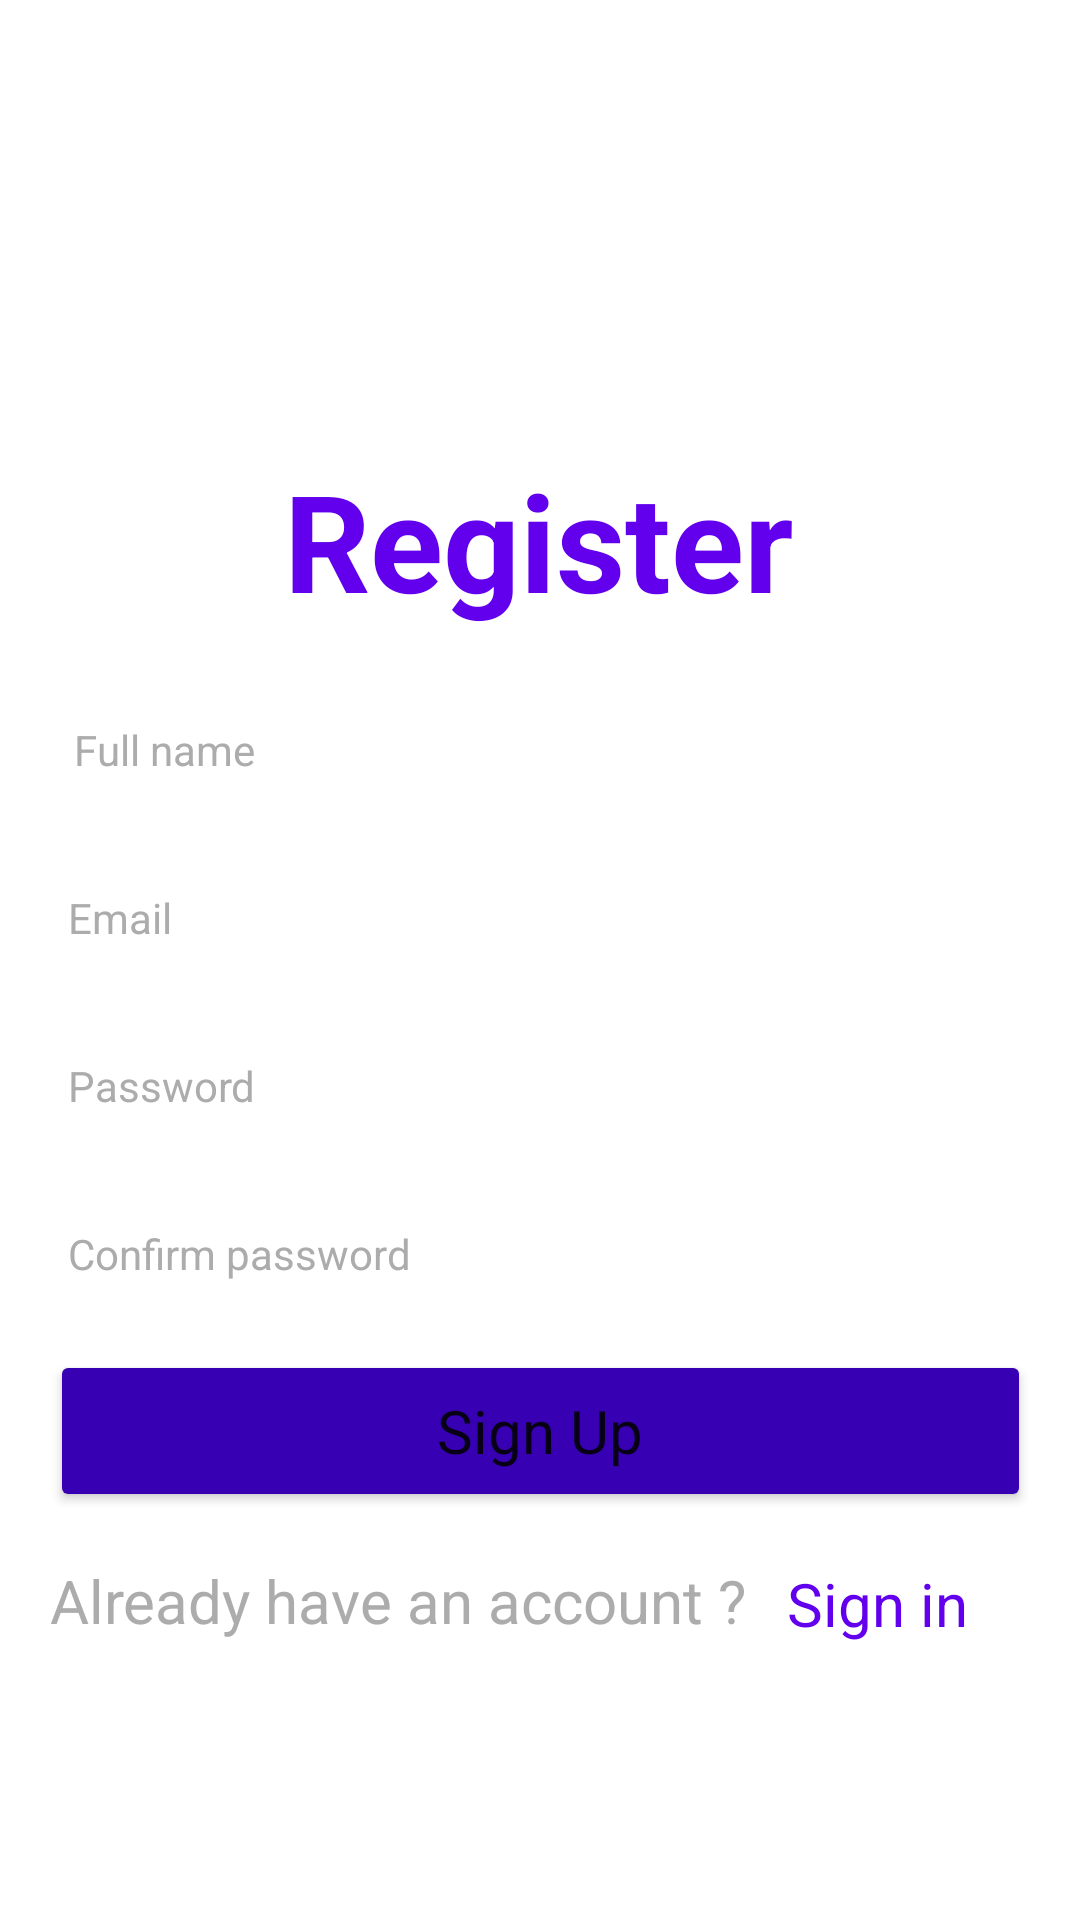

Produce the Android XML layout that renders to this screen, including the resource entries it uses.
<!-- AndroidManifest.xml: application theme Theme.MyApplication -->
<!-- res/layout/activity_register.xml -->
<?xml version="1.0" encoding="utf-8"?>
<androidx.constraintlayout.widget.ConstraintLayout xmlns:android="http://schemas.android.com/apk/res/android"
    xmlns:app="http://schemas.android.com/apk/res-auto"
    xmlns:tools="http://schemas.android.com/tools"
    android:layout_width="match_parent"
    android:layout_height="match_parent"
    tools:context=".Registration.Register">

    <TextView
        android:id="@+id/textView2"
        android:layout_width="wrap_content"
        android:layout_height="wrap_content"
        android:layout_marginTop="150dp"
        android:text="Register"
        android:textColor="@color/colorPrimary"
        android:textSize="45dp"
        android:textStyle="bold"
        app:layout_constraintEnd_toEndOf="parent"
        app:layout_constraintHorizontal_bias="0.498"
        app:layout_constraintStart_toStartOf="parent"
        app:layout_constraintTop_toTopOf="parent" />

    <EditText
        android:id="@+id/txt_fname"
        android:layout_width="335dp"
        android:layout_height="48dp"
        android:layout_marginTop="16dp"
        android:background="@drawable/text"
        android:backgroundTintMode="add"
        android:ems="10"
        android:hint="Full name"
        android:inputType="textPersonName"
        android:paddingStart="12dp"
        android:paddingEnd="12dp"
        android:textColor="@color/colorPrimaryDark"
        android:textColorHint="#ACACAC"
        android:textSize="14sp"
        app:layout_constraintEnd_toEndOf="parent"
        app:layout_constraintStart_toStartOf="parent"
        app:layout_constraintTop_toBottomOf="@+id/textView2" />

    <EditText
        android:id="@+id/Email"
        android:layout_width="335dp"
        android:layout_height="48dp"
        android:layout_marginTop="8dp"
        android:background="@drawable/text"
        android:backgroundTintMode="add"
        android:ems="10"
        android:hint="Email"
        android:inputType="textEmailAddress"
        android:paddingStart="10dp"
        android:paddingEnd="10dp"
        android:textColor="@color/colorPrimaryDark"
        android:textColorHint="#ACACAC"
        android:textSize="14sp"
        app:layout_constraintEnd_toEndOf="@+id/txt_fname"
        app:layout_constraintHorizontal_bias="0.5"
        app:layout_constraintStart_toStartOf="@+id/txt_fname"
        app:layout_constraintTop_toBottomOf="@+id/txt_fname" />

    <EditText
        android:id="@+id/Password"
        android:layout_width="335dp"
        android:layout_height="48dp"
        android:layout_marginTop="8dp"
        android:background="@drawable/text"
        android:backgroundTintMode="add"
        android:hint="Password"
        android:inputType="textPassword"
        android:longClickable="false"
        android:paddingStart="10dp"
        android:paddingEnd="10dp"
        android:paddingRight="18dp"
        android:textColor="@color/colorPrimaryDark"
        android:textColorHint="#ACACAC"
        android:textSize="14sp"
        app:layout_constraintEnd_toEndOf="@+id/Email"
        app:layout_constraintHorizontal_bias="0.5"
        app:layout_constraintStart_toStartOf="@+id/Email"
        app:layout_constraintTop_toBottomOf="@+id/Email" />

    <EditText
        android:id="@+id/confirm_Password"
        android:layout_width="335dp"
        android:layout_height="48dp"
        android:layout_marginTop="8dp"
        android:background="@drawable/text"
        android:backgroundTintMode="add"
        android:hint="Confirm password"
        android:inputType="textPassword"
        android:longClickable="false"
        android:paddingStart="10dp"
        android:paddingEnd="10dp"
        android:paddingRight="18dp"
        android:textColor="@color/colorPrimaryDark"
        android:textColorHint="#ACACAC"
        android:textSize="14sp"
        app:layout_constraintEnd_toEndOf="@+id/Password"
        app:layout_constraintHorizontal_bias="0.5"
        app:layout_constraintStart_toStartOf="@+id/Password"
        app:layout_constraintTop_toBottomOf="@+id/Password" />

    <Button
        android:id="@+id/signup_btn"
        android:layout_width="327dp"
        android:layout_height="54dp"
        android:layout_marginTop="8dp"
        android:backgroundTint="@color/colorPrimaryDark"
        android:fontFamily="sans-serif"
        android:text="Sign Up"
        android:textAlignment="center"
        android:textAllCaps="false"
        android:textColor="@color/colorWhite"
        android:textSize="20sp"
        app:layout_constraintEnd_toEndOf="@+id/confirm_Password"
        app:layout_constraintStart_toStartOf="@+id/confirm_Password"
        app:layout_constraintTop_toBottomOf="@+id/confirm_Password" />

    <TextView
        android:id="@+id/signup_txt"
        android:layout_width="wrap_content"
        android:layout_height="28dp"
        android:layout_marginTop="16dp"
        android:backgroundTintMode="add"
        android:text="Already have an account ?"
        android:textColor="#ACACAC"
        android:textSize="20sp"
        app:layout_constraintStart_toStartOf="@+id/signup_btn"
        app:layout_constraintTop_toBottomOf="@+id/signup_btn" />

    <TextView
        android:id="@+id/login_txt"
        android:layout_width="wrap_content"
        android:layout_height="26dp"
        android:backgroundTintMode="add"
        android:text="Sign in"
        android:textColor="@color/colorPrimary"
        android:textSize="20sp"
        app:layout_constraintBottom_toBottomOf="@+id/signup_txt"
        app:layout_constraintEnd_toEndOf="@+id/signup_btn"
        app:layout_constraintHorizontal_bias="0.393"
        app:layout_constraintStart_toEndOf="@+id/signup_txt"
        app:layout_constraintTop_toTopOf="@+id/signup_txt" />
</androidx.constraintlayout.widget.ConstraintLayout>
<!-- resources referenced by this layout -->
<resources>
  <style name="Theme.MyApplication" parent="Theme.MaterialComponents.DayNight.DarkActionBar">
          
          <item name="colorPrimary">@color/green_600</item>
          <item name="colorPrimaryVariant">@color/green_800</item>
          <item name="colorOnPrimary">@color/white</item>
          
          <item name="colorSecondary">@color/green_400</item>
          <item name="colorSecondaryVariant">@color/green_800</item>
          <item name="colorOnSecondary">@color/black</item>
          
          
      </style>
  <color name="green_600">#43A047</color>
  <color name="green_800">#2E7D32</color>
  <color name="white">#ffff</color>
  <color name="green_400">#66BB6A</color>
  <color name="black">#121111</color>
  <!-- not gathered from this repository: default colours our renderer supplied (Android Studio template values) -->
  <color name="colorPrimary">#FF6200EE</color>
  <color name="colorPrimaryDark">#FF3700B3</color>
</resources>
